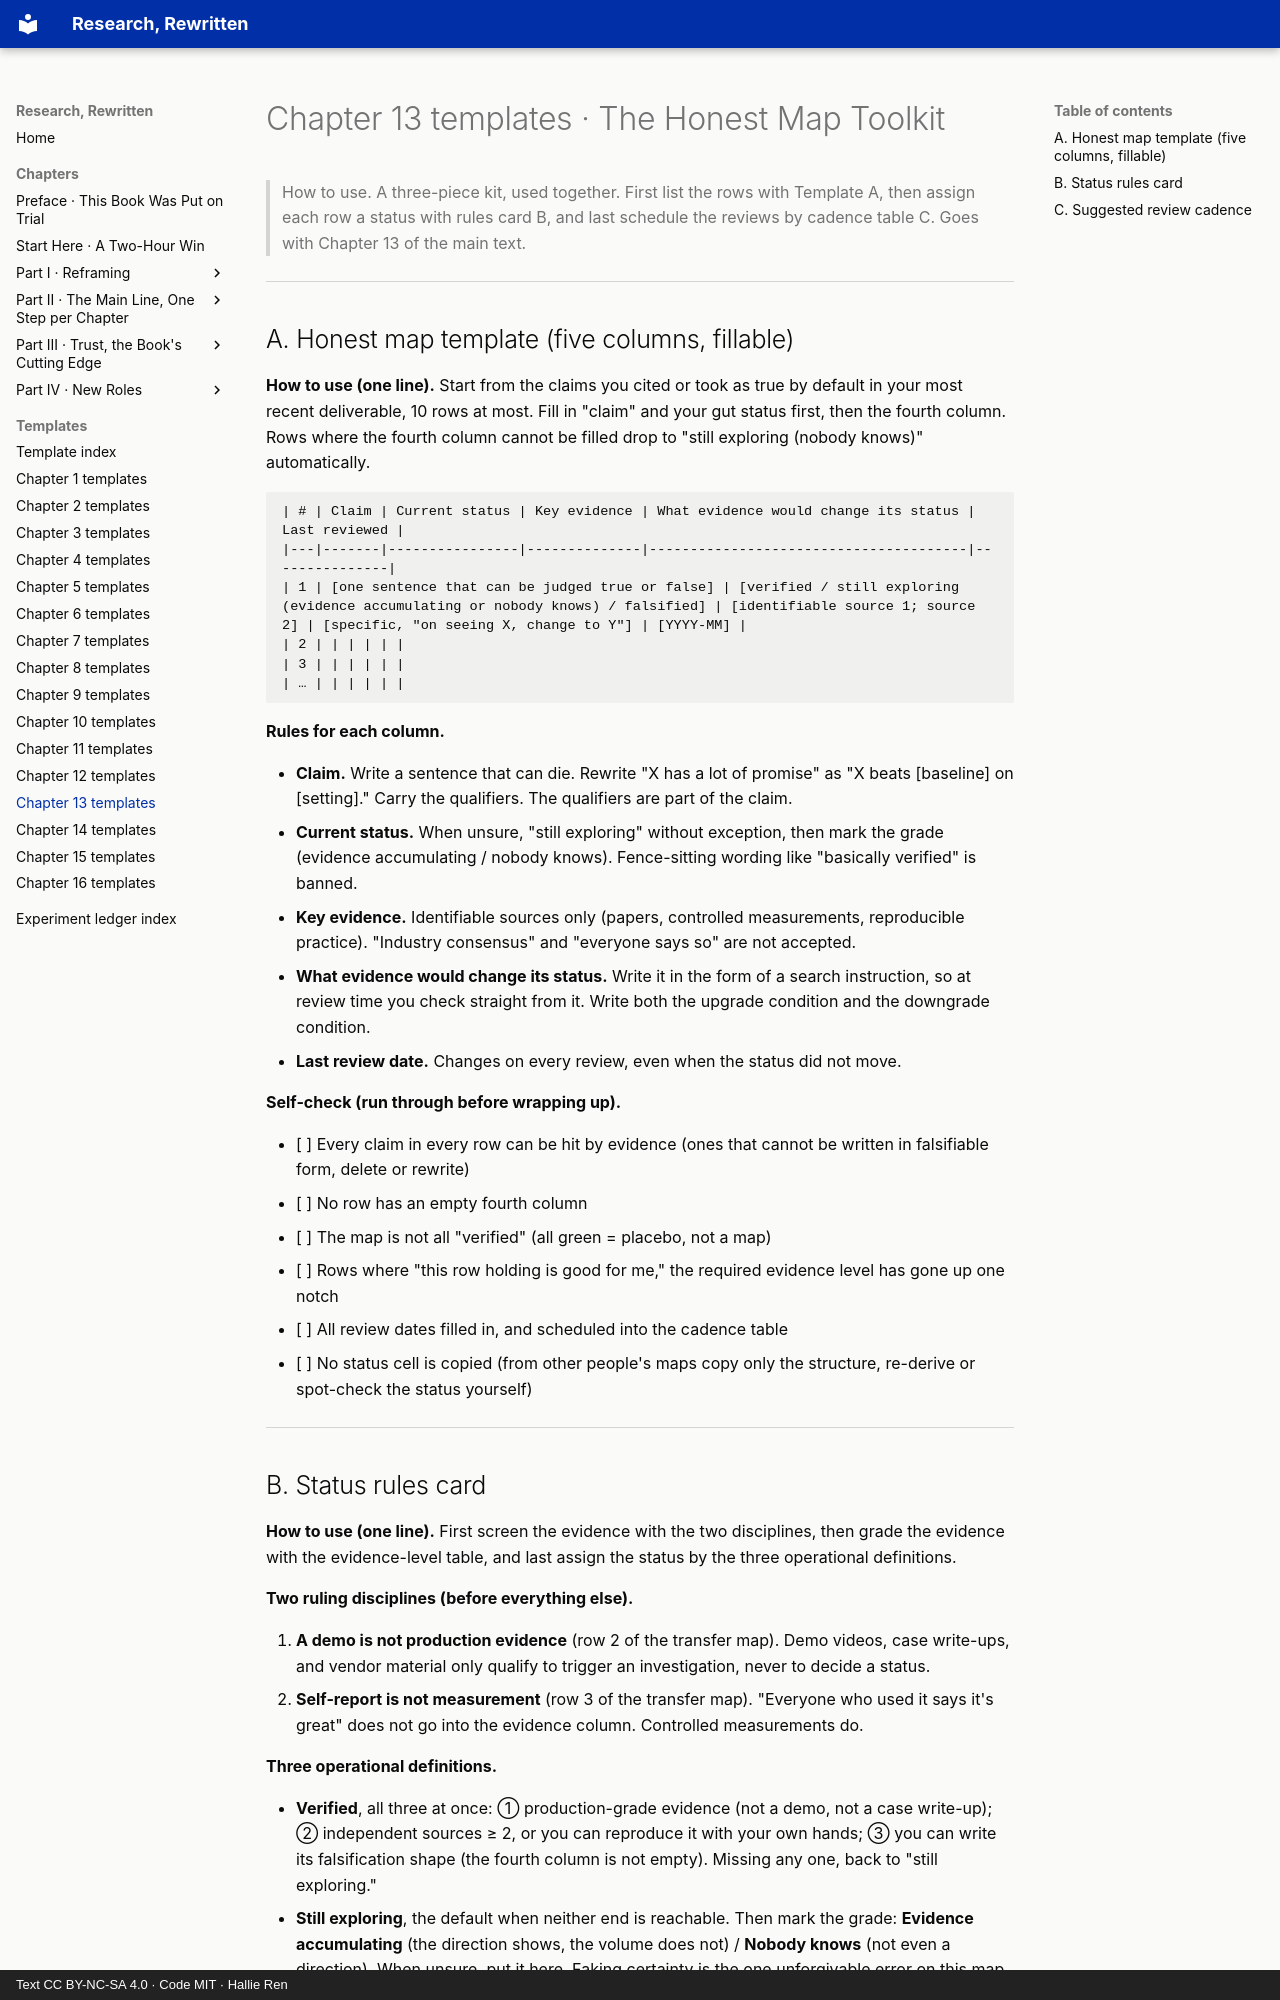

repository: hallieren/research-rewritten · page: appendices/ch13-templates/index.html · generator: mkdocs · copyright: Text CC BY-NC-SA 4.0 · Code MIT · Hallie Ren

# Chapter 13 templates · The Honest Map Toolkit

> How to use. A three-piece kit, used together. First list the rows with Template A, then assign each row a status with rules card B, and last schedule the reviews by cadence table C. Goes with Chapter 13 of the main text.

---

## A. Honest map template (five columns, fillable)

**How to use (one line).** Start from the claims you cited or took as true by default in your most recent deliverable, 10 rows at most. Fill in "claim" and your gut status first, then the fourth column. Rows where the fourth column cannot be filled drop to "still exploring (nobody knows)" automatically.

```text
| # | Claim | Current status | Key evidence | What evidence would change its status | Last reviewed |
|---|-------|----------------|--------------|---------------------------------------|---------------|
| 1 | [one sentence that can be judged true or false] | [verified / still exploring (evidence accumulating or nobody knows) / falsified] | [identifiable source 1; source 2] | [specific, "on seeing X, change to Y"] | [YYYY-MM] |
| 2 | | | | | |
| 3 | | | | | |
| … | | | | | |
```

**Rules for each column.**

- **Claim.** Write a sentence that can die. Rewrite "X has a lot of promise" as "X beats [baseline] on [setting]." Carry the qualifiers. The qualifiers are part of the claim.
- **Current status.** When unsure, "still exploring" without exception, then mark the grade (evidence accumulating / nobody knows). Fence-sitting wording like "basically verified" is banned.
- **Key evidence.** Identifiable sources only (papers, controlled measurements, reproducible practice). "Industry consensus" and "everyone says so" are not accepted.
- **What evidence would change its status.** Write it in the form of a search instruction, so at review time you check straight from it. Write both the upgrade condition and the downgrade condition.
- **Last review date.** Changes on every review, even when the status did not move.

**Self-check (run through before wrapping up).**

- [ ] Every claim in every row can be hit by evidence (ones that cannot be written in falsifiable form, delete or rewrite)
- [ ] No row has an empty fourth column
- [ ] The map is not all "verified" (all green = placebo, not a map)
- [ ] Rows where "this row holding is good for me," the required evidence level has gone up one notch
- [ ] All review dates filled in, and scheduled into the cadence table
- [ ] No status cell is copied (from other people's maps copy only the structure, re-derive or spot-check the status yourself)

---
